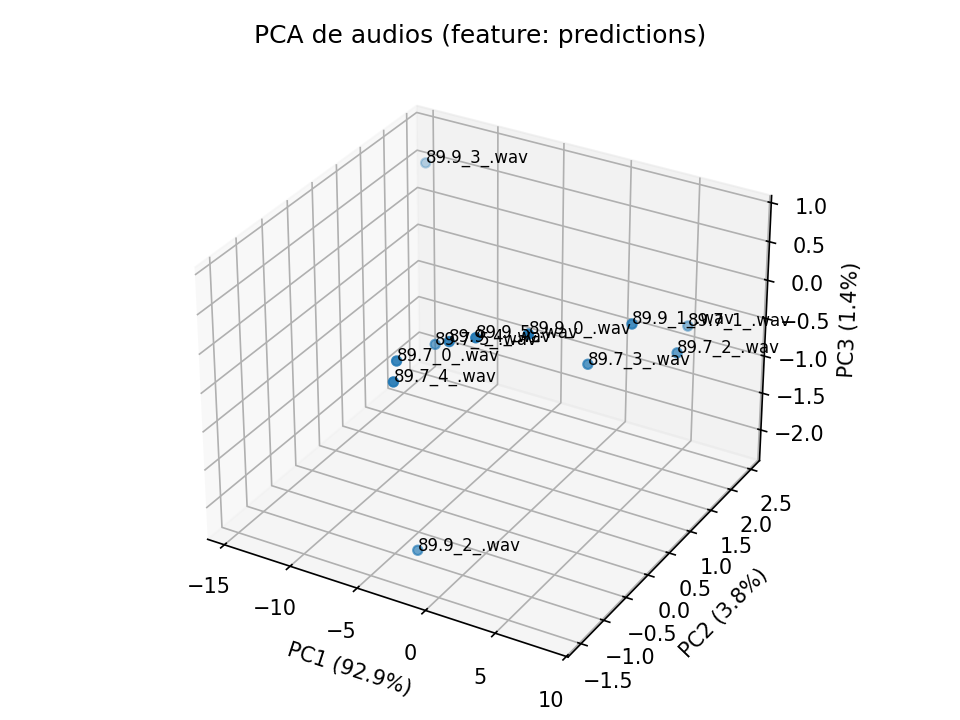

Source data for this figure (header and first rows):
file_name, pc1, pc2, pc3
89.9_2_.wav, -2.936, -1.101, -2.198
89.7_3_.wav, 4.467, 0.353, -0.1697
89.7_1_.wav, 5.975, 2.205, -0.5458
89.7_4_.wav, -3.119, -1.494, 0.1812
89.7_5_.wav, -5.627, 0.06469, -0.2769
89.9_3_.wav, -14.61, 2.433, 0.534
89.7_0_.wav, -3.817, -1.232, 0.2704
89.7_2_.wav, 8.438, 1.113, -0.2149
89.9_1_.wav, 7.429, 0.3765, 0.4764
89.9_0_.wav, 4.424, -0.9344, 0.8662
89.9_4_.wav, -1.345, -0.8651, 0.4491
89.9_5_.wav, 0.7185, -0.9188, 0.6279
